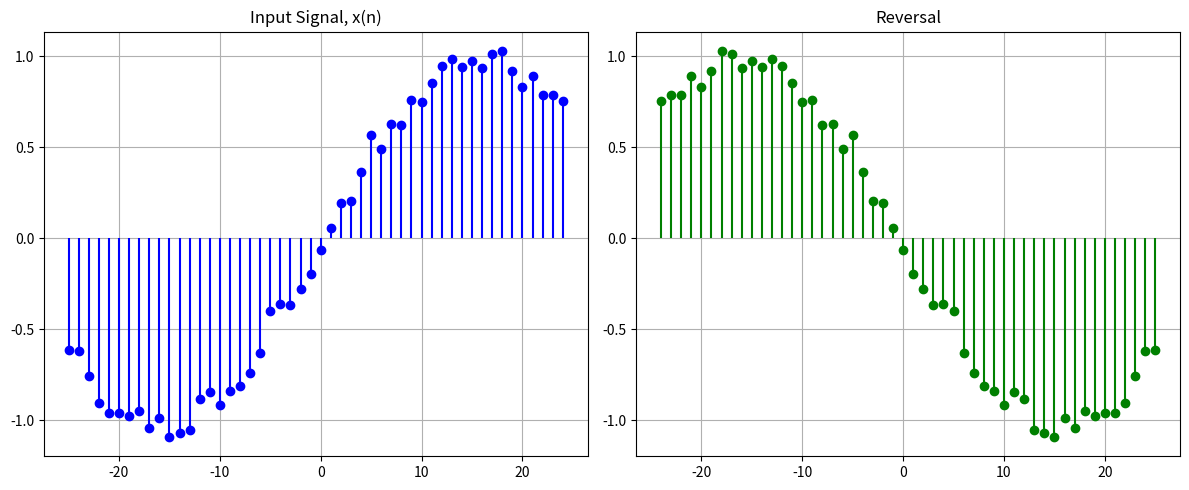

This chart was generated by the following Python code:
import numpy as np
import matplotlib.pyplot as plt

x = {n: np.sin(0.1 * n) + np.random.uniform(-0.1, 0.1) for n in range(-25, 25)}
y = {}
left = min(x.keys())
right = max(x.keys())

for i in range(-right, -left+1):
    y[i] = x[-i]

fig, axs = plt.subplots(1, 2, figsize=(12, 5))

axs[0].stem(list(x.keys()), list(x.values()), basefmt=" ", linefmt="blue", markerfmt="bo")
axs[0].set_title('Input Signal, x(n)')
axs[0].grid(True)

axs[1].stem(list(y.keys()), list(y.values()), basefmt=" ", linefmt="green", markerfmt="go")
axs[1].set_title("Reversal")
axs[1].grid(True)

plt.tight_layout()
plt.show()
